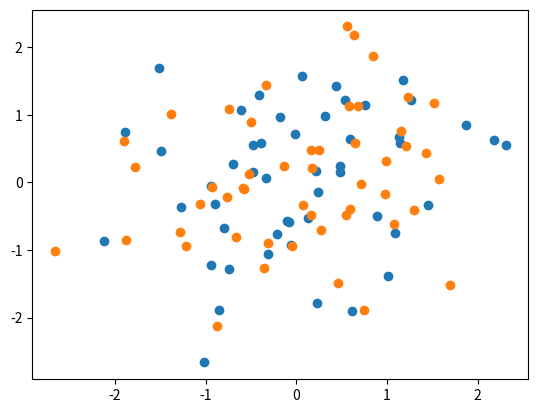

Recreate this plot in Python.
#!/usr/bin/env python
# coding: utf-8

# # Test for book

# In[1]:


import numpy as np
import matplotlib.pyplot as plt


# In[2]:


x = np.random.randn(50)
y = np.random.randn(50)


# In[3]:


plt.plot(x, y, "o");


# In[4]:


plt.plot(y, x, "o");

